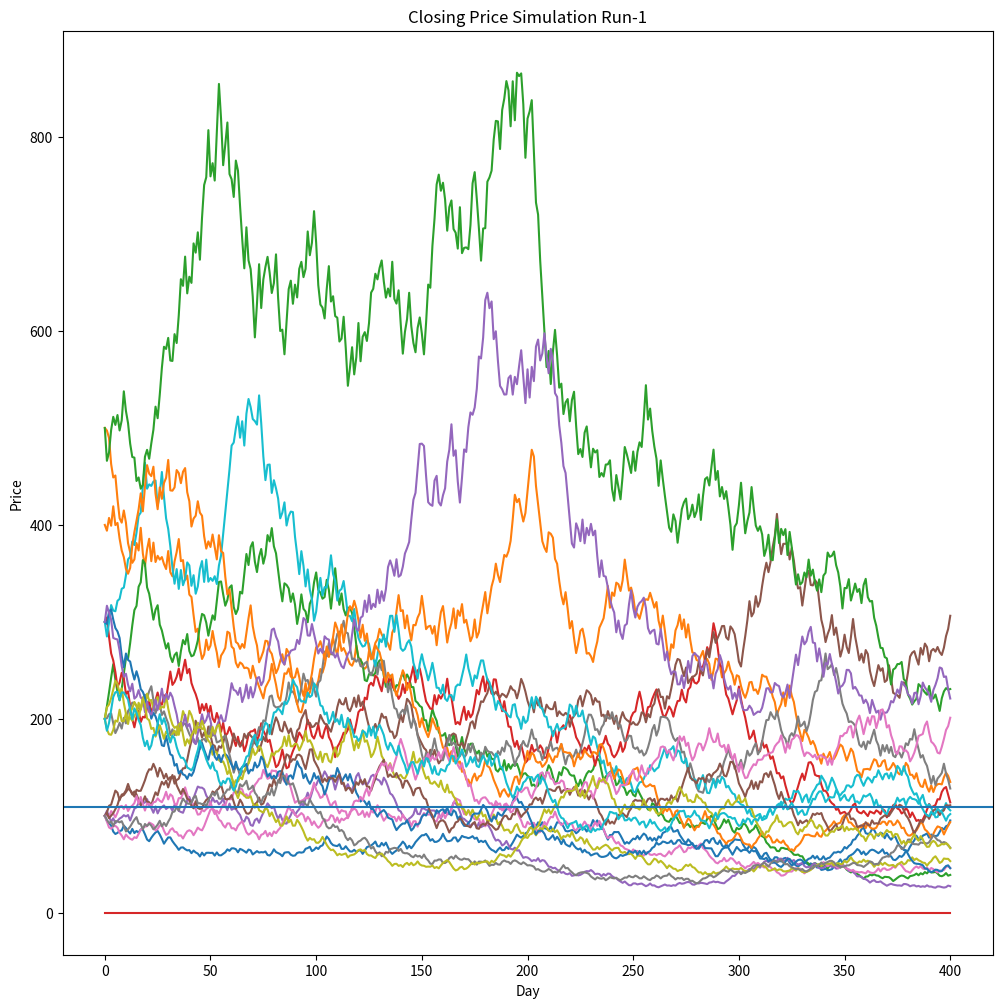

Write the Python code that produced this figure.
import matplotlib.pyplot as plt
import numpy as np
import pylab, random


# rect = [0.1, 5.0, 0.1, 0.1]
# fig = plt.figure(figsize=(10, 10))
# T = 2
# mu = 0.1
# sigma= 0.04
# S0 = 20
# dt = 0.01
# N = round(T/dt)
# t = np.linspace(0, T, N)
# W = np.random.standard_normal(size=N)
# W = np.cumsum(W) * np.sqrt(dt)
# X =(mu - 0.5 * sigma **2) *t + sigma *W
# S = S0 * np.exp(X)
# plt.plot(t, S, lw=2)
# plt.xlabel('Time t', fontsize=16)
# plt.ylabel('S', fontsize=16)
# plt.title('Geometric Brownizn Motion (Simylation)', fontsize=18)
# plt.show()


class Stock(object):
    def __init__(self, price, distribution):
        self.price = price
        self.history = [price]
        self.distribution = distribution
        self.lastChange = 0

    def setPrice(self, price):
        self.price = price
        self.history.append(price)

    def getPrice(self):
        return self.price

    def walkIt(self, marketBias, mo):
        oldPrice = self.price
        baseMove = self.distribution() + marketBias
        self.price = self.price * (1.0 + baseMove)
        if mo:
            self.price = self.price + random.gauss(.5, .5) * self.lastChange
        if self.price < 0.01:
            self.price = 0.0
        self.history.append(self.price)
        self.lastChange = oldPrice - self.price

    def plotIt(self, figNum):
        pylab.figure(figNum)
        pylab.plot(self.history)
        pylab.title('Closing Price Simulation Run-' + str(figNum))
        pylab.xlabel('Day')
        pylab.ylabel('Price')


def testStockSimulation():
    def runSimulation(stocks, fig, mo):
        mean = 0.0
        for s in stocks:
            for d in range(numDays):
                s.walkIt(bias, mo)
            s.plotIt(fig)
            mean += s.getPrice()
        mean = mean / float(numStocks)
        pylab.axhline(mean)

    pylab.figure(figsize=(12, 12))
    numStocks = 20
    numDays = 400
    stocks = []
    bias = 0.0
    mo = False
    startvalues = [100, 500, 200, 300, 100, 100, 100, 200, 200, 300, 300, 400, 500, 00, 300, 100, 100, 100, 200, 200,
                   300]
    for i in range(numStocks):
        volatility = random.uniform(0, 0.2)
        dl = lambda: random.uniform(-volatility, volatility)
        stocks.append(Stock(startvalues[i], dl))
    runSimulation(stocks, 1, mo)


testStockSimulation()
pylab.show()
